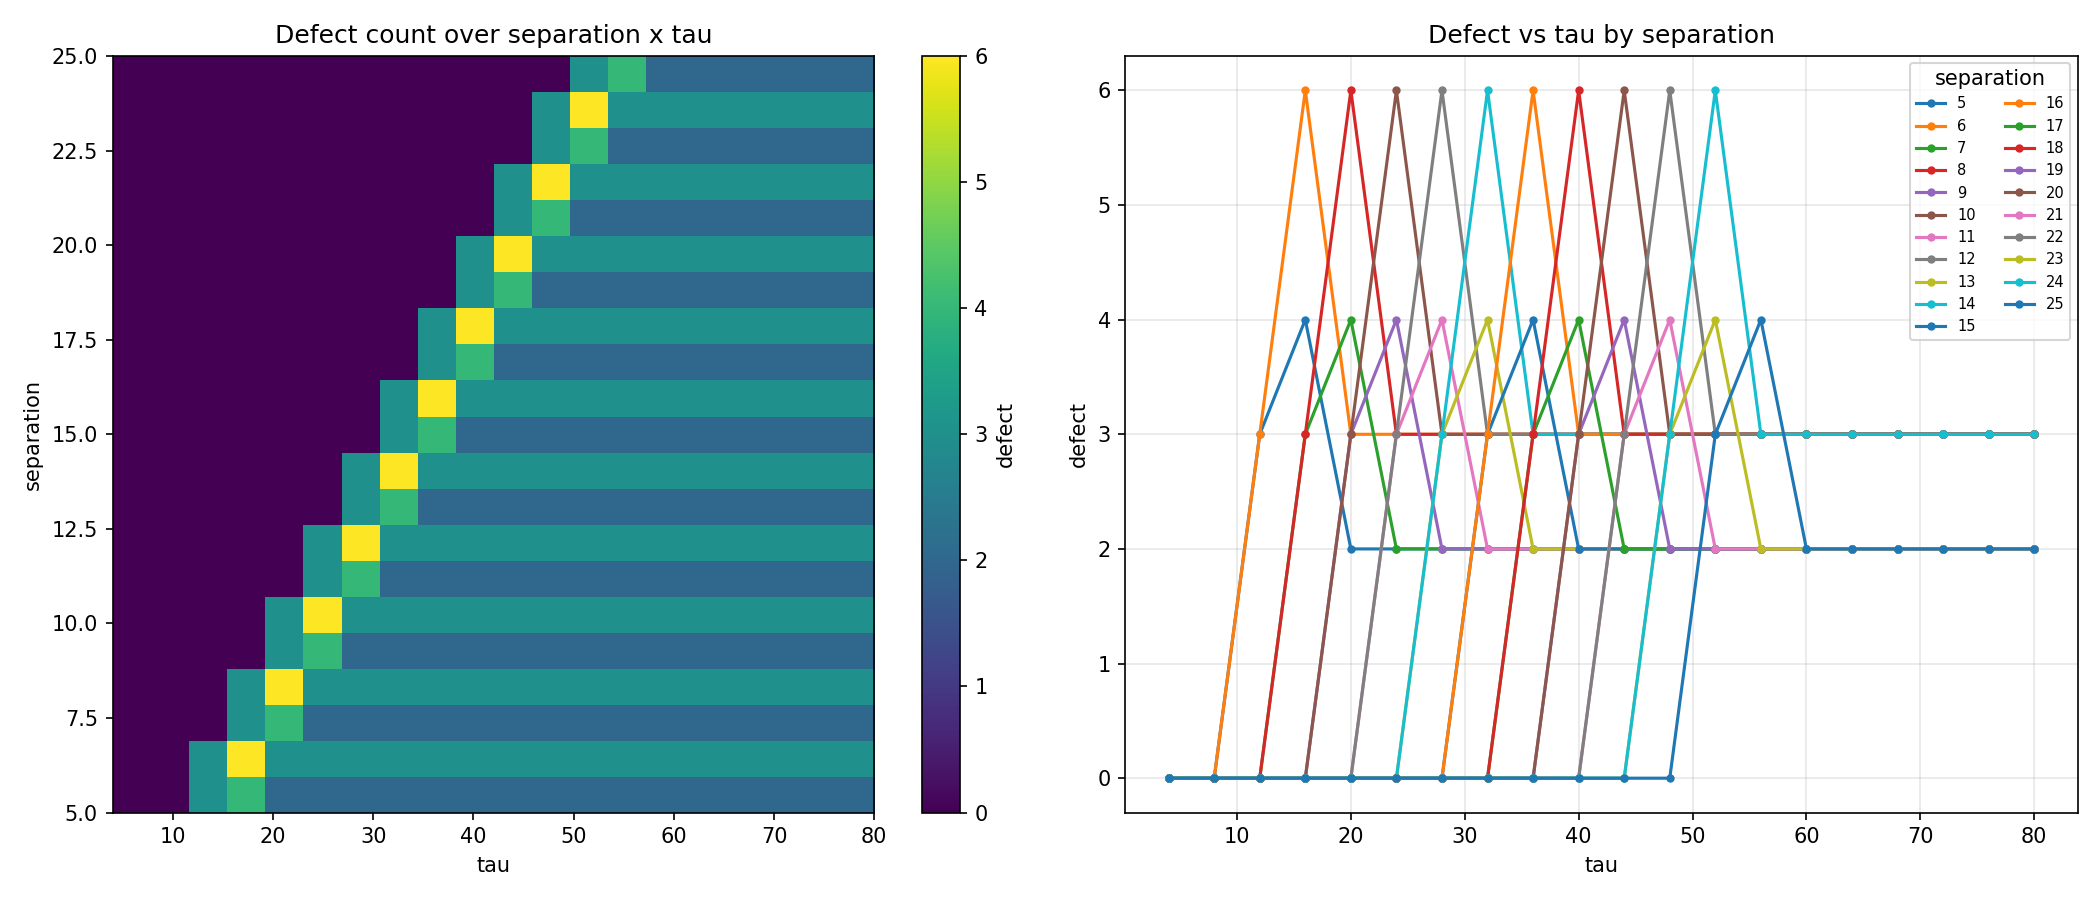

The data file committed next to this chart (first rows):
separation, tau, defect
5, 4, 0
5, 8, 0
5, 12, 3
5, 16, 4
5, 20, 2
5, 24, 2
5, 28, 2
5, 32, 2
5, 36, 2
5, 40, 2
5, 44, 2
5, 48, 2
5, 52, 2
5, 56, 2
5, 60, 2
5, 64, 2
5, 68, 2
5, 72, 2
5, 76, 2
5, 80, 2
6, 4, 0
6, 8, 0
6, 12, 3
6, 16, 6
6, 20, 3
6, 24, 3
6, 28, 3
6, 32, 3
6, 36, 3
6, 40, 3
6, 44, 3
6, 48, 3
6, 52, 3
6, 56, 3
6, 60, 3
6, 64, 3
6, 68, 3
6, 72, 3
6, 76, 3
6, 80, 3
7, 4, 0
7, 8, 0
7, 12, 0
7, 16, 3
7, 20, 4
7, 24, 2
7, 28, 2
7, 32, 2
7, 36, 2
7, 40, 2
7, 44, 2
7, 48, 2
7, 52, 2
7, 56, 2
7, 60, 2
7, 64, 2
7, 68, 2
7, 72, 2
7, 76, 2
7, 80, 2
... 360 more rows
